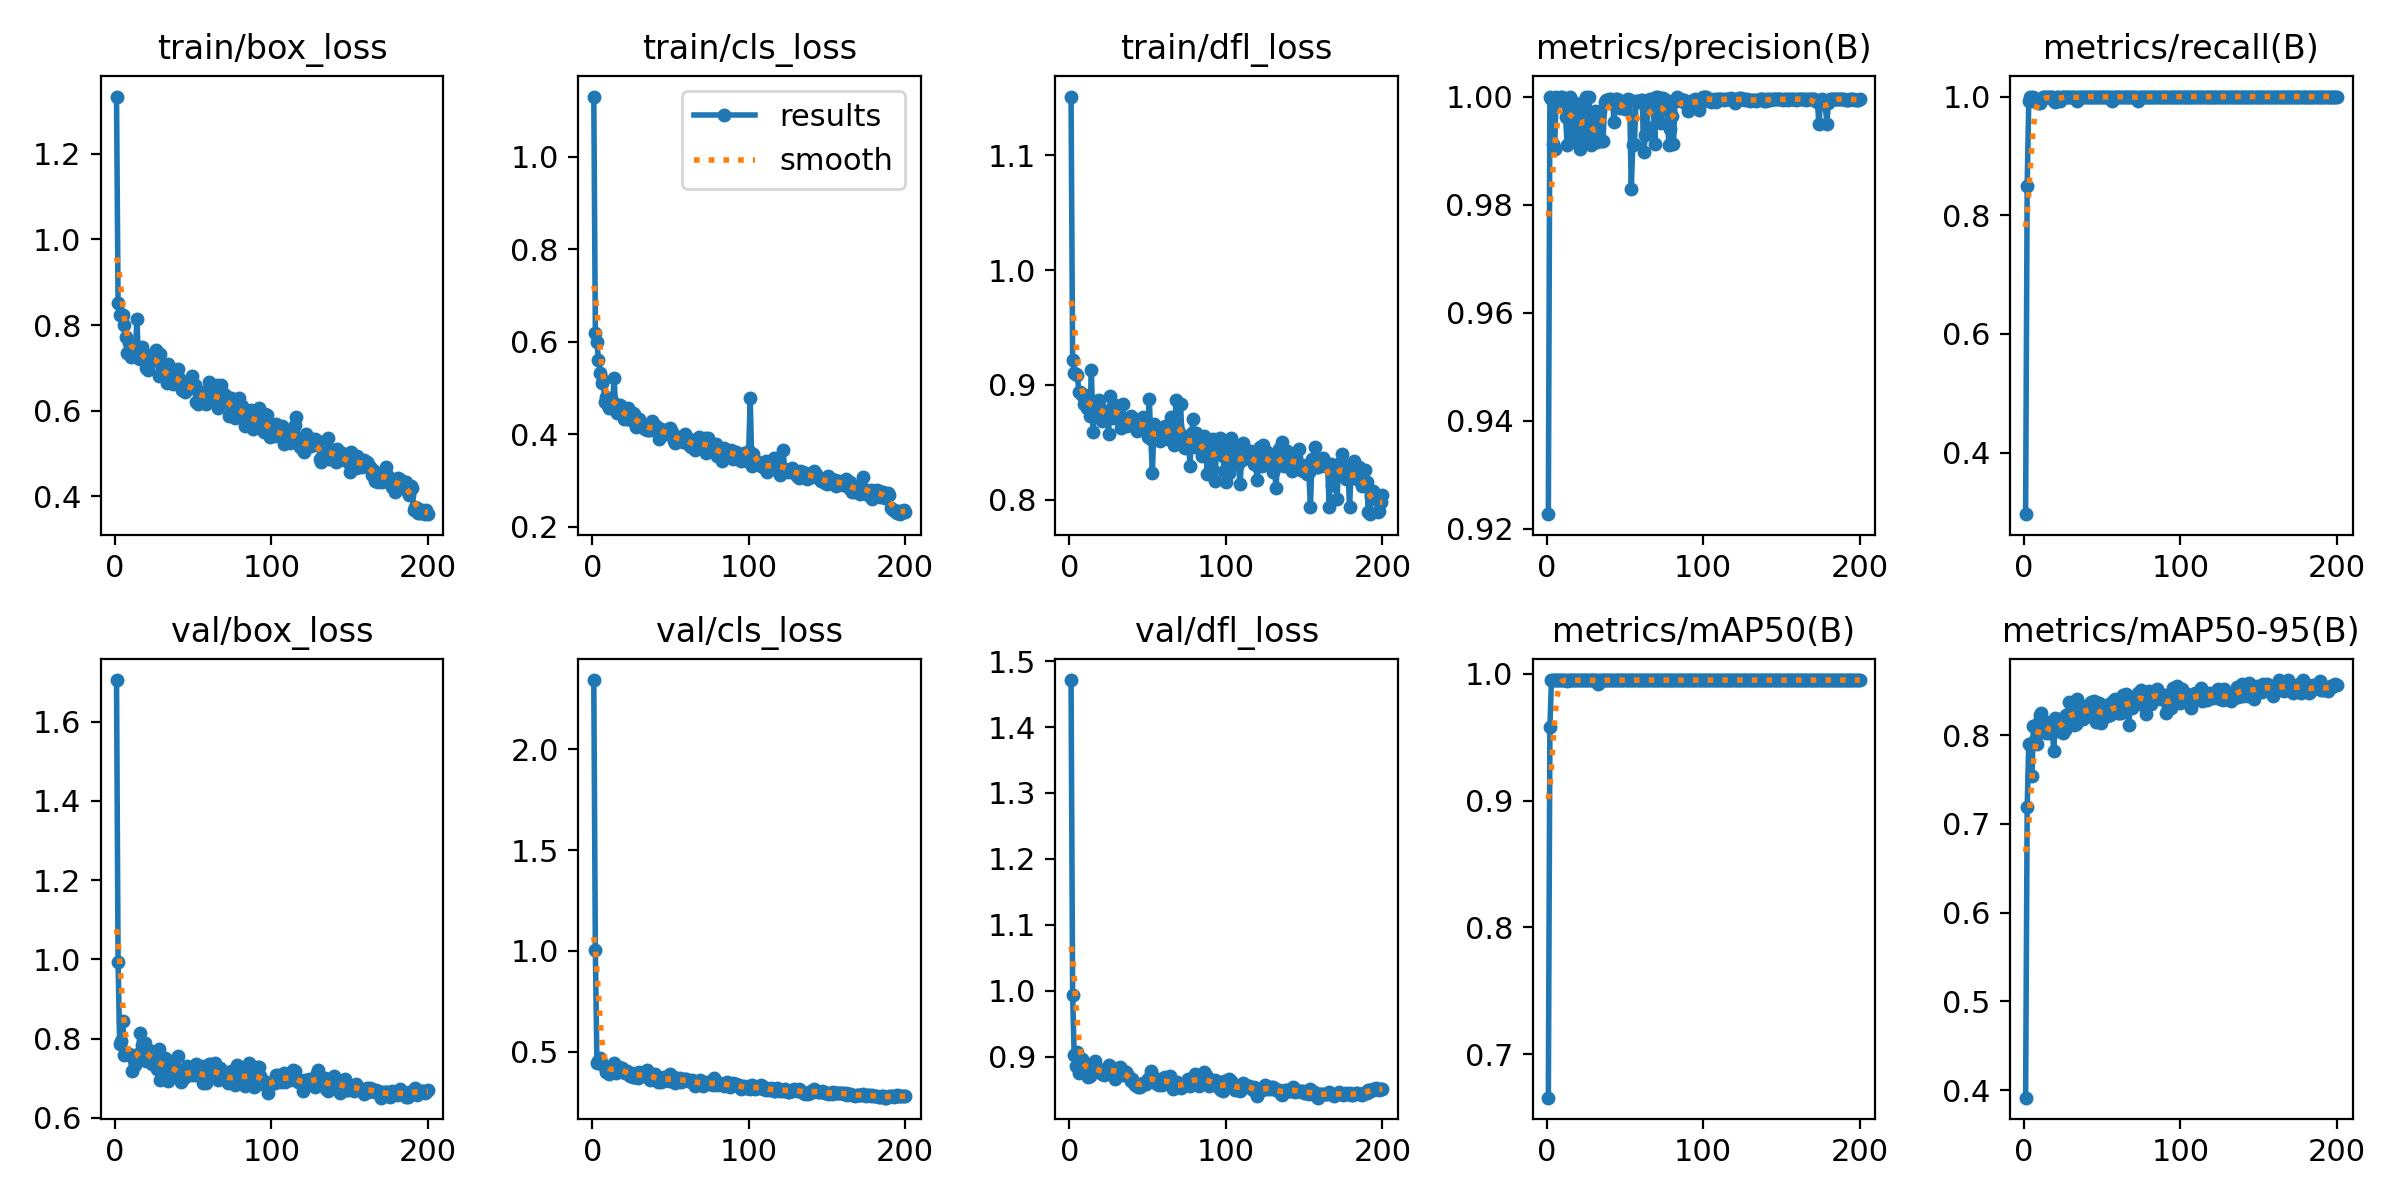

The file beside this chart, header and first rows:
epoch, time, train/box_loss, train/cls_loss, train/dfl_loss, metrics/precision(B), metrics/recall(B), metrics/mAP50(B), metrics/mAP50-95(B), val/box_loss, val/cls_loss, val/dfl_loss, lr/pg0, lr/pg1, lr/pg2
1, 15.34, 1.334, 1.131, 1.151, 0.9227, 0.2961, 0.6659, 0.3917, 1.705, 2.343, 1.471, 0.0006, 0.0006, 0.0006
2, 25.52, 0.8508, 0.6201, 0.9215, 1, 0.8492, 0.9578, 0.7187, 0.9938, 1.006, 0.994, 0.001214, 0.001214, 0.001214
3, 35.41, 0.8223, 0.5996, 0.9102, 0.9995, 0.9917, 0.995, 0.7897, 0.7879, 0.4446, 0.9017, 0.001822, 0.001822, 0.001822
4, 43.96, 0.8262, 0.5602, 0.9091, 0.9912, 1, 0.9948, 0.7897, 0.7942, 0.4541, 0.8852, 0.00197, 0.00197, 0.00197
5, 53.88, 0.8228, 0.533, 0.9085, 0.9903, 0.9917, 0.9947, 0.7539, 0.8457, 0.4682, 0.9067, 0.00196, 0.00196, 0.00196
6, 63.57, 0.7989, 0.5119, 0.894, 1, 0.9987, 0.995, 0.8102, 0.7581, 0.4403, 0.8751, 0.00195, 0.00195, 0.00195
7, 72.21, 0.7728, 0.5175, 0.8939, 0.9994, 0.9917, 0.995, 0.7946, 0.7626, 0.4348, 0.8871, 0.001941, 0.001941, 0.001941
8, 82.16, 0.735, 0.471, 0.8913, 0.9992, 0.9917, 0.995, 0.7897, 0.763, 0.4253, 0.8962, 0.001931, 0.001931, 0.001931
9, 92.76, 0.7568, 0.4806, 0.8838, 1, 0.9899, 0.995, 0.8137, 0.7611, 0.3998, 0.8891, 0.001921, 0.001921, 0.001921
10, 101.1, 0.725, 0.4626, 0.891, 1, 0.9896, 0.995, 0.8232, 0.7564, 0.4127, 0.8896, 0.001911, 0.001911, 0.001911
11, 111, 0.7295, 0.4566, 0.8803, 0.9993, 0.9917, 0.995, 0.8251, 0.7178, 0.3888, 0.8843, 0.001901, 0.001901, 0.001901
12, 121, 0.7483, 0.4761, 0.8831, 0.9963, 1, 0.995, 0.8166, 0.7467, 0.4041, 0.8686, 0.001891, 0.001891, 0.001891
13, 129.1, 0.7335, 0.4694, 0.8729, 0.9911, 1, 0.9943, 0.8128, 0.7347, 0.4084, 0.871, 0.001881, 0.001881, 0.001881
14, 139.2, 0.8142, 0.5224, 0.9127, 0.9973, 1, 0.995, 0.8023, 0.7461, 0.4449, 0.883, 0.001871, 0.001871, 0.001871
15, 148.9, 0.7234, 0.454, 0.8592, 0.9999, 1, 0.995, 0.8069, 0.7621, 0.3957, 0.8831, 0.001861, 0.001861, 0.001861
16, 157.3, 0.7205, 0.4457, 0.8771, 0.9991, 1, 0.995, 0.8029, 0.8142, 0.422, 0.8935, 0.001852, 0.001852, 0.001852
17, 167.2, 0.7489, 0.4532, 0.8859, 0.9918, 0.9999, 0.9949, 0.8062, 0.7847, 0.4244, 0.8826, 0.001842, 0.001842, 0.001842
18, 178.1, 0.7343, 0.4628, 0.8818, 0.998, 1, 0.995, 0.8063, 0.7709, 0.4097, 0.8777, 0.001832, 0.001832, 0.001832
19, 190, 0.7173, 0.4515, 0.8865, 0.9985, 0.9917, 0.995, 0.7826, 0.7891, 0.4177, 0.8816, 0.001822, 0.001822, 0.001822
20, 199.2, 0.7005, 0.4333, 0.8795, 0.9917, 0.9916, 0.9949, 0.8193, 0.7434, 0.3976, 0.8748, 0.001812, 0.001812, 0.001812
21, 209.1, 0.6949, 0.4385, 0.8686, 0.9904, 1, 0.9947, 0.8047, 0.7566, 0.3944, 0.8737, 0.001802, 0.001802, 0.001802
22, 217.8, 0.7154, 0.4342, 0.8744, 0.9911, 1, 0.995, 0.8186, 0.7488, 0.4045, 0.8715, 0.001792, 0.001792, 0.001792
23, 227.4, 0.7294, 0.4565, 0.8777, 0.9989, 0.9917, 0.995, 0.8082, 0.7691, 0.3989, 0.878, 0.001782, 0.001782, 0.001782
24, 237.4, 0.7296, 0.4443, 0.8742, 0.9978, 1, 0.995, 0.8155, 0.7365, 0.3775, 0.8782, 0.001772, 0.001772, 0.001772
25, 245.9, 0.7194, 0.4308, 0.8571, 1, 0.999, 0.995, 0.8019, 0.7654, 0.3925, 0.8869, 0.001762, 0.001762, 0.001762
26, 255.6, 0.7425, 0.446, 0.8899, 0.9918, 0.9988, 0.995, 0.8055, 0.7344, 0.3732, 0.8833, 0.001752, 0.001752, 0.001752
27, 265.6, 0.7294, 0.4445, 0.8784, 1, 0.9998, 0.995, 0.8231, 0.7247, 0.3726, 0.878, 0.001743, 0.001743, 0.001743
28, 273.8, 0.681, 0.4149, 0.871, 0.9909, 1, 0.9949, 0.8234, 0.774, 0.3926, 0.882, 0.001733, 0.001733, 0.001733
29, 283.8, 0.7329, 0.4304, 0.8822, 0.9918, 0.9993, 0.995, 0.8371, 0.6959, 0.3684, 0.8666, 0.001723, 0.001723, 0.001723
30, 294.2, 0.6897, 0.4333, 0.8817, 0.9918, 0.9991, 0.995, 0.8184, 0.7531, 0.4009, 0.8789, 0.001713, 0.001713, 0.001713
31, 302.6, 0.6834, 0.4217, 0.8782, 0.9974, 1, 0.995, 0.8308, 0.7206, 0.3791, 0.8781, 0.001703, 0.001703, 0.001703
32, 312.3, 0.6894, 0.4207, 0.8726, 0.9915, 1, 0.995, 0.8117, 0.7524, 0.3932, 0.8844, 0.001693, 0.001693, 0.001693
33, 322.4, 0.664, 0.4143, 0.8629, 0.9918, 0.9992, 0.9919, 0.8124, 0.7441, 0.3876, 0.875, 0.001683, 0.001683, 0.001683
34, 331.3, 0.7089, 0.4108, 0.8836, 0.9972, 0.9917, 0.995, 0.8403, 0.6928, 0.3809, 0.8728, 0.001673, 0.001673, 0.001673
35, 340.7, 0.6771, 0.4086, 0.868, 0.9918, 0.9994, 0.995, 0.8296, 0.744, 0.408, 0.8783, 0.001663, 0.001663, 0.001663
36, 351, 0.668, 0.4086, 0.8688, 0.9918, 0.9987, 0.9949, 0.8223, 0.7341, 0.3716, 0.8764, 0.001654, 0.001654, 0.001654
37, 359.9, 0.6625, 0.4092, 0.8641, 0.9991, 1, 0.995, 0.8294, 0.7173, 0.3607, 0.8733, 0.001644, 0.001644, 0.001644
38, 369.9, 0.667, 0.4287, 0.8659, 0.9993, 1, 0.995, 0.8182, 0.7249, 0.378, 0.8685, 0.001634, 0.001634, 0.001634
39, 380.2, 0.6936, 0.4234, 0.873, 0.9992, 1, 0.995, 0.8318, 0.7095, 0.3852, 0.8637, 0.001624, 0.001624, 0.001624
40, 390.8, 0.6981, 0.4102, 0.8651, 0.9995, 1, 0.995, 0.8215, 0.7568, 0.3904, 0.8662, 0.001614, 0.001614, 0.001614
41, 399.6, 0.6761, 0.4188, 0.8705, 0.9995, 1, 0.995, 0.8335, 0.7046, 0.3736, 0.8593, 0.001604, 0.001604, 0.001604
42, 410.2, 0.6672, 0.4099, 0.8646, 0.9993, 1, 0.995, 0.8246, 0.6914, 0.3491, 0.8571, 0.001594, 0.001594, 0.001594
43, 420.7, 0.6483, 0.3908, 0.86, 0.9953, 1, 0.995, 0.8377, 0.6981, 0.3598, 0.8549, 0.001584, 0.001584, 0.001584
44, 429.4, 0.6552, 0.4124, 0.8617, 0.9995, 1, 0.995, 0.8271, 0.7016, 0.3519, 0.8532, 0.001574, 0.001574, 0.001574
45, 439.9, 0.6436, 0.4003, 0.8645, 0.9995, 1, 0.995, 0.838, 0.7117, 0.3531, 0.8538, 0.001564, 0.001564, 0.001564
46, 450.3, 0.6502, 0.4028, 0.87, 0.9985, 1, 0.995, 0.8153, 0.7321, 0.375, 0.8586, 0.001554, 0.001554, 0.001554
47, 459.2, 0.6499, 0.4097, 0.8724, 0.9979, 1, 0.995, 0.8356, 0.7081, 0.3625, 0.8602, 0.001545, 0.001545, 0.001545
48, 469.3, 0.6608, 0.4006, 0.8627, 0.9992, 1, 0.995, 0.8367, 0.7124, 0.3655, 0.8578, 0.001535, 0.001535, 0.001535
49, 479.6, 0.682, 0.4122, 0.8667, 0.9991, 1, 0.995, 0.8136, 0.7075, 0.3563, 0.8585, 0.001525, 0.001525, 0.001525
50, 488.5, 0.6601, 0.4143, 0.8548, 0.9977, 1, 0.995, 0.8214, 0.7256, 0.3898, 0.8667, 0.001515, 0.001515, 0.001515
51, 498.1, 0.6587, 0.4059, 0.8874, 0.9991, 1, 0.995, 0.8212, 0.7091, 0.3554, 0.8674, 0.001505, 0.001505, 0.001505
52, 508.1, 0.6207, 0.3853, 0.853, 0.9996, 1, 0.995, 0.8244, 0.7362, 0.3723, 0.8787, 0.001495, 0.001495, 0.001495
53, 516.5, 0.6158, 0.3817, 0.8233, 0.9994, 1, 0.995, 0.8216, 0.7117, 0.3446, 0.8717, 0.001485, 0.001485, 0.001485
54, 526.3, 0.6412, 0.3856, 0.8663, 0.9828, 1, 0.9948, 0.8354, 0.7136, 0.3659, 0.8621, 0.001475, 0.001475, 0.001475
55, 536.4, 0.6441, 0.3926, 0.8586, 0.9911, 1, 0.9948, 0.8221, 0.731, 0.3625, 0.8652, 0.001465, 0.001465, 0.001465
56, 545.3, 0.6349, 0.3933, 0.8614, 0.9911, 0.9917, 0.9949, 0.8288, 0.6877, 0.3675, 0.8579, 0.001455, 0.001455, 0.001455
57, 554.8, 0.6301, 0.3871, 0.8598, 0.9992, 1, 0.995, 0.8382, 0.6952, 0.3509, 0.8563, 0.001446, 0.001446, 0.001446
58, 564.9, 0.6145, 0.3833, 0.8511, 0.9992, 1, 0.995, 0.8408, 0.6881, 0.3532, 0.8626, 0.001436, 0.001436, 0.001436
59, 573.7, 0.6372, 0.4006, 0.8581, 0.999, 1, 0.995, 0.8261, 0.7039, 0.3633, 0.8572, 0.001426, 0.001426, 0.001426
60, 583.3, 0.6676, 0.3914, 0.8622, 0.9994, 1, 0.995, 0.8251, 0.7373, 0.3642, 0.8673, 0.001416, 0.001416, 0.001416
... 140 more rows
